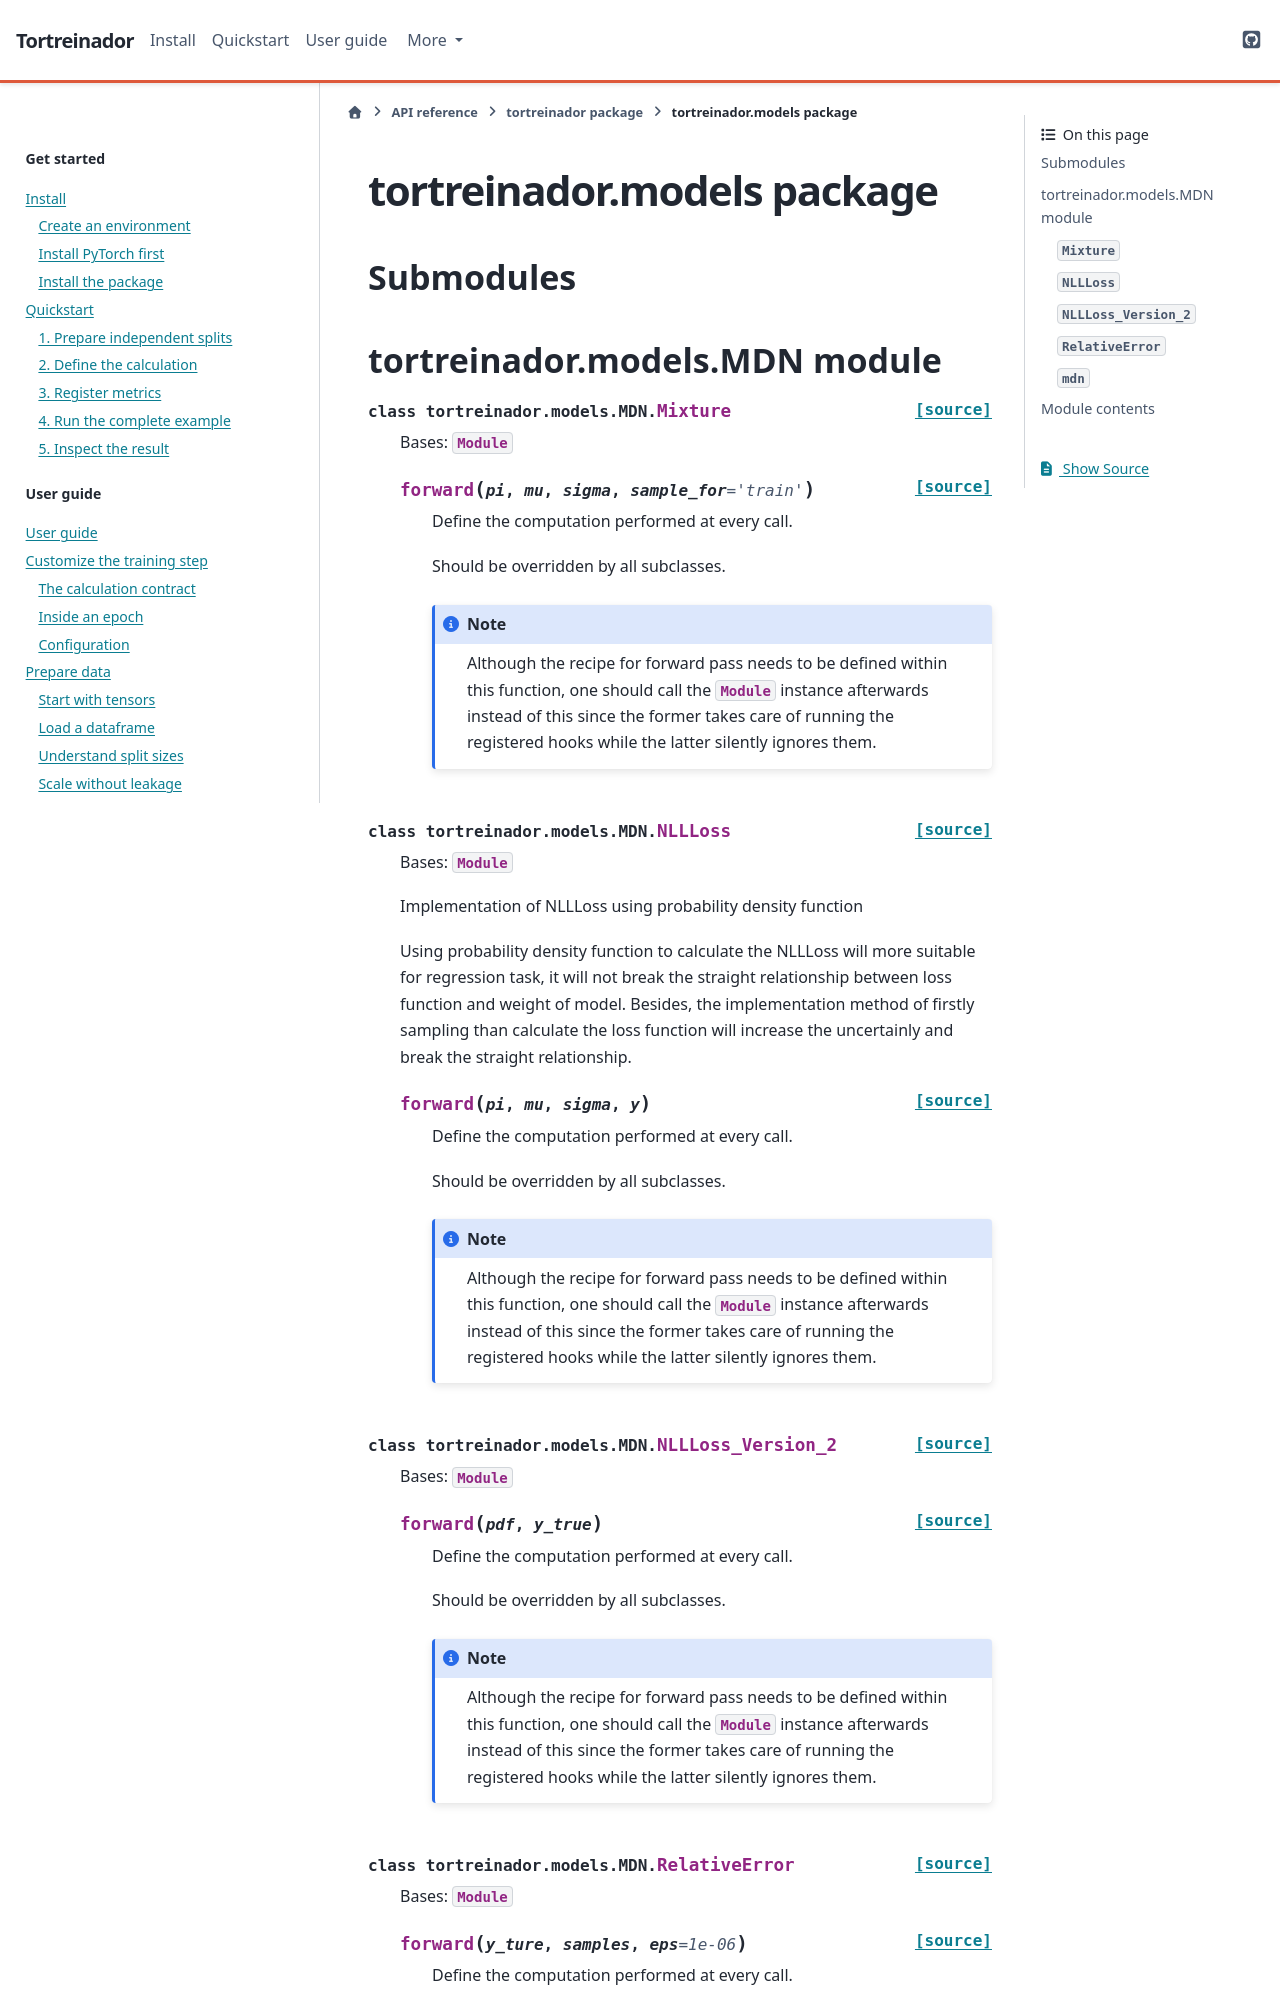

repository: ArdenteX/tortreinador · page: tortreinador.models.html · generator: sphinx

tortreinador.models package
===========================

Submodules
----------

tortreinador.models.MDN module
------------------------------

.. automodule:: tortreinador.models.MDN
   :members:
   :undoc-members:
   :show-inheritance:
